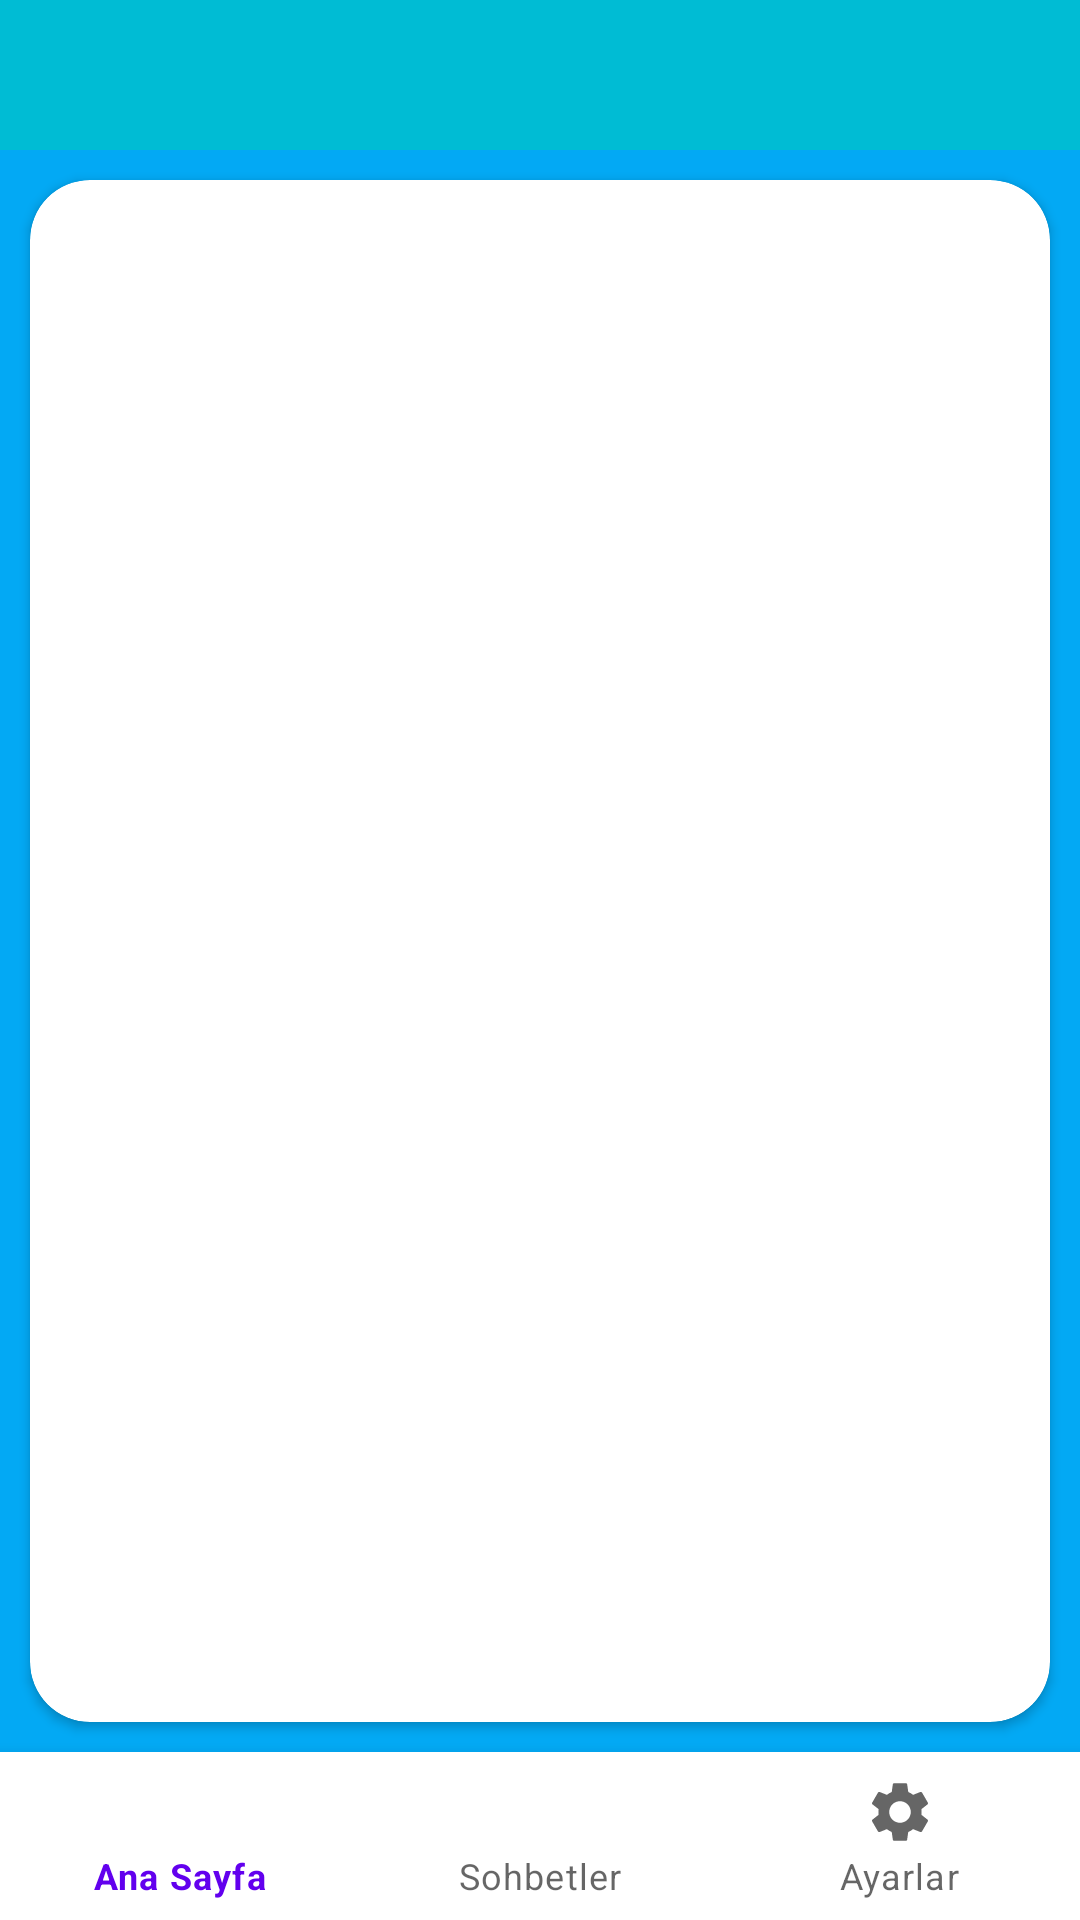

Here is an Android app screen rendered from its layout file. Give the layout XML and the strings, colors and styles it references.
<!-- AndroidManifest.xml: application theme Theme.Chattapp -->
<!-- res/layout/activity_main2.xml -->
<?xml version="1.0" encoding="utf-8"?>
<RelativeLayout xmlns:android="http://schemas.android.com/apk/res/android"
    xmlns:app="http://schemas.android.com/apk/res-auto"
    xmlns:tools="http://schemas.android.com/tools"
    android:layout_width="match_parent"
    android:layout_height="match_parent"
    android:background="#03A9F4"
    tools:context=".activity.Anactivity">

    <androidx.appcompat.widget.Toolbar
        android:id="@+id/toolbarcikis"
        android:layout_width="match_parent"
        android:background="#00BCD4"
        android:layout_height="50dp"
        />



    <com.google.android.material.bottomnavigation.BottomNavigationView
        android:id="@+id/nav_view"
        android:layout_width="match_parent"
        android:layout_height="wrap_content"
        android:layout_marginStart="0dp"
        android:layout_marginEnd="0dp"

        android:background="?android:attr/windowBackground"
        android:layout_alignParentBottom="true"
        app:menu="@menu/bottom_nav_menu" />

    <androidx.cardview.widget.CardView
        android:id="@+id/cardview"
        android:layout_below="@+id/toolbarcikis"
        android:layout_width="match_parent"
        android:layout_height="match_parent"
        android:layout_above="@+id/nav_view"

        android:layout_gravity="center"
        android:layout_margin="10dp"
        android:layout_marginStart="5dp"

        android:layout_marginEnd="5dp"
        android:layout_marginBottom="5dp"
        app:cardCornerRadius="20dp">

        <FrameLayout
            android:layout_width="match_parent"
            android:layout_height="match_parent"

            android:id="@+id/framelayout"/>

        <TextView
            android:layout_width="wrap_content"
            android:layout_height="wrap_content"
            android:padding="20dp"
            android:text=""/>
    </androidx.cardview.widget.CardView>
</RelativeLayout>
<!-- resources referenced by this layout -->
<resources>
  <style name="Theme.Chattapp" parent="Theme.MaterialComponents.DayNight.NoActionBar">
          
  
          <item name="colorPrimaryVariant">@color/purple_700</item>
          <item name="colorOnPrimary">@color/white</item>
          
          <item name="colorSecondary">#fbc531</item>
          <item name="colorSecondaryVariant">#e84118</item>
          <item name="colorOnSecondary">@color/black</item>
          
          <item name="android:statusBarColor" tools:targetApi="l">?attr/colorPrimaryVariant</item>
          
  
  
      </style>
  <color name="purple_700">#FF3700B3</color>
  <color name="white">#FFFFFFFF</color>
  <color name="black">#FF000000</color>
</resources>
